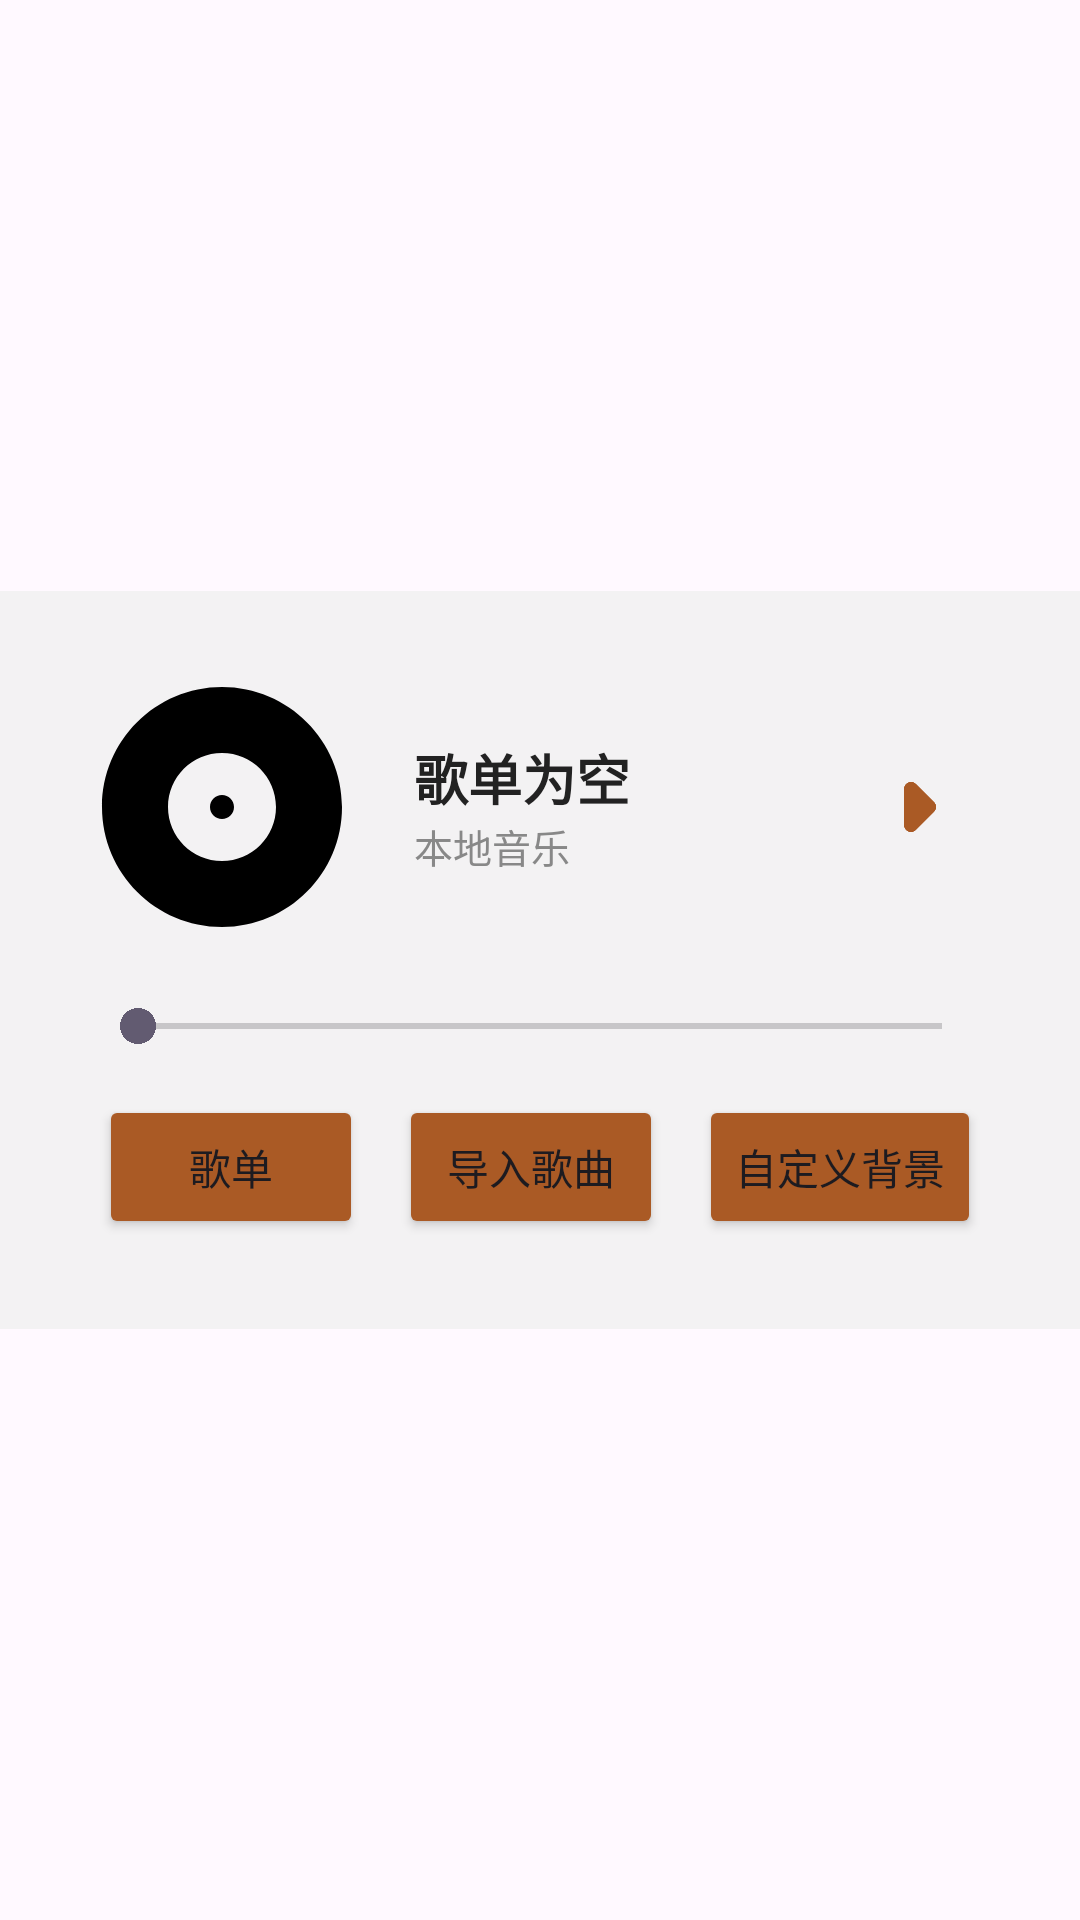

Here is an Android app screen rendered from its layout file. Give the layout XML and the strings, colors and styles it references.
<!-- AndroidManifest.xml: application theme Theme.Music_0921 -->
<!-- res/layout/activity_main.xml -->
<?xml version="1.0" encoding="utf-8"?>
<FrameLayout xmlns:android="http://schemas.android.com/apk/res/android"
    android:id="@+id/rootLayout"
    android:background="#40FFFFFF"
    android:layout_width="match_parent"
    android:layout_height="match_parent">

    
    <ImageView
        android:id="@+id/bgImage"
        android:layout_width="match_parent"
        android:layout_height="match_parent"
        android:scaleType="centerCrop" />

    
    <LinearLayout
        android:layout_width="500dp"
        android:layout_height="wrap_content"
        android:layout_gravity="center"
        android:background="@drawable/card_bg"
        android:orientation="vertical"
        android:gravity="center"
        android:padding="24dp">

        
        <LinearLayout
            android:layout_width="wrap_content"
            android:layout_height="wrap_content"
            android:orientation="horizontal"
            android:gravity="center_vertical">

            <ImageView
                android:id="@+id/ivDisc"
                android:layout_width="96dp"
                android:layout_height="96dp"
                android:src="@drawable/ic_disc" />

            <LinearLayout
                android:layout_width="0dp"
                android:layout_weight="1"
                android:layout_height="wrap_content"
                android:orientation="vertical"
                android:layout_marginStart="16dp">

                <TextView
                    android:id="@+id/tvTitle"
                    android:layout_width="128dp"

                    android:layout_height="wrap_content"
                    android:maxLines="1"
                    android:ellipsize="end"
                    android:layout_marginEnd="12dp"
                    android:text="歌单为空"
                    android:textSize="18sp"
                    android:textStyle="bold"
                    android:textColor="#222222" />   

                <TextView
                    android:layout_width="wrap_content"
                    android:layout_height="wrap_content"
                    android:text="本地音乐"
                    android:textSize="13sp"
                    android:textColor="#888888" />


            </LinearLayout>
            <ImageButton
                android:id="@+id/btnPlay"
                android:layout_width="56dp"
                android:layout_height="56dp"
                android:background="@android:color/transparent"
                android:scaleType="fitCenter"
                android:src="@drawable/round_arrow_right_24" />

        </LinearLayout>

        
        <SeekBar
            android:id="@+id/seekBar"
            android:layout_width="300dp"
            android:layout_height="wrap_content"
            android:layout_marginTop="16dp" />

        
        <LinearLayout
            android:layout_width="wrap_content"
            android:layout_height="wrap_content"
            android:orientation="horizontal"
            android:gravity="center"
            android:layout_marginTop="8dp">


            <Button
                android:id="@+id/btnList"
                android:layout_margin="6dp"
                android:backgroundTint="#AA5A25"
                android:layout_width="wrap_content"
                android:layout_height="wrap_content"
                android:text="歌单" />

            <Button
                android:id="@+id/btnImport"
                android:layout_margin="6dp"
                android:backgroundTint="#AA5A25"
                android:layout_width="wrap_content"
                android:layout_height="wrap_content"
                android:text="导入歌曲" />

            <Button
                android:id="@+id/btnBg"
                android:layout_margin="6dp"
                android:backgroundTint="#AA5A25"
                android:layout_width="wrap_content"
                android:layout_height="wrap_content"
                android:text="自定义背景" />

        </LinearLayout>

    </LinearLayout>

</FrameLayout>
<!-- resources referenced by this layout -->
<resources>
  <!-- drawable card_bg (drawable) -->
  <?xml version="1.0" encoding="utf-8"?>
  
  <shape xmlns:android="http://schemas.android.com/apk/res/android"
      android:shape="rectangle">
      <corners android:radius="20dp" />
      <solid android:color="#E6F2F2F2" />
  </shape>
  <!-- drawable ic_disc (drawable) -->
  <vector xmlns:android="http://schemas.android.com/apk/res/android" android:height="24dp" android:tint="#000000" android:viewportHeight="24" android:viewportWidth="24" android:width="24dp">
        
      <path android:fillColor="@android:color/white" android:pathData="M12,2C6.48,2 2,6.48 2,12s4.48,10 10,10 10,-4.48 10,-10S17.52,2 12,2zM12,16.5c-2.49,0 -4.5,-2.01 -4.5,-4.5S9.51,7.5 12,7.5s4.5,2.01 4.5,4.5 -2.01,4.5 -4.5,4.5zM12,11c-0.55,0 -1,0.45 -1,1s0.45,1 1,1 1,-0.45 1,-1 -0.45,-1 -1,-1z"/>
      
  </vector>
  <!-- drawable round_arrow_right_24 (drawable) -->
  <vector xmlns:android="http://schemas.android.com/apk/res/android" android:autoMirrored="true" android:height="24dp" android:tint="#AA5A25" android:viewportHeight="24" android:viewportWidth="24" android:width="24dp">
        
      <path android:fillColor="@android:color/white" android:pathData="M11.71,15.29l2.59,-2.59c0.39,-0.39 0.39,-1.02 0,-1.41L11.71,8.7c-0.63,-0.62 -1.71,-0.18 -1.71,0.71v5.17c0,0.9 1.08,1.34 1.71,0.71z"/>
      
  </vector>
  <style name="Theme.Music_0921" parent="Base.Theme.Music_0921" />
  <style name="Base.Theme.Music_0921" parent="Theme.Material3.DayNight.NoActionBar">
          
          
      </style>
</resources>
